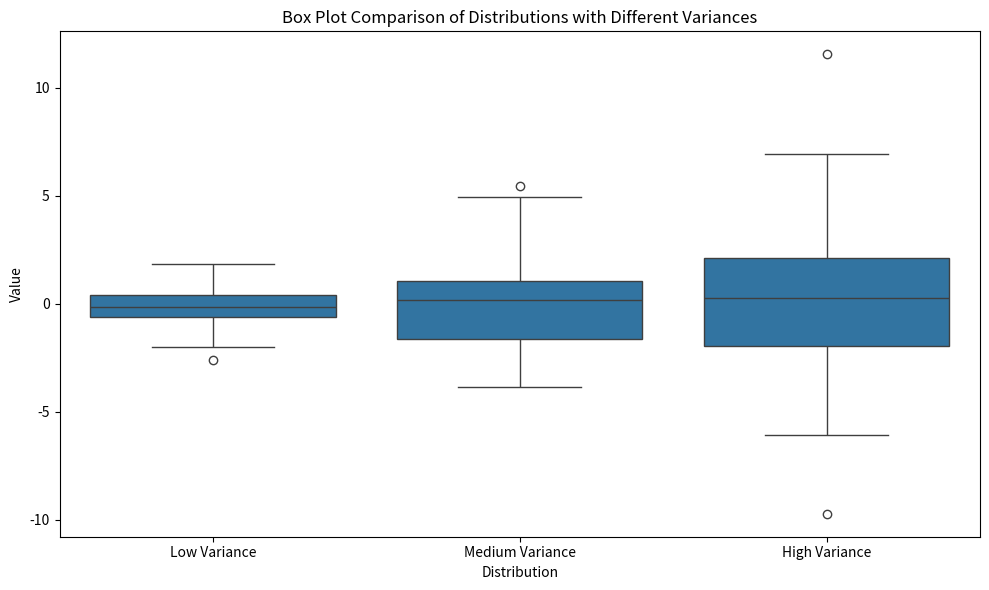

Source code (Python):
# Example 2: Enhanced Box Plots with Seaborn
# This example shows how to create more visually appealing box plots using Seaborn

# Import required libraries
import matplotlib.pyplot as plt
import numpy as np
import seaborn as sns
import pandas as pd

# Set a random seed for reproducibility
np.random.seed(42)

# Create a DataFrame with our data
# DataFrames make it easier to work with labeled data
df = pd.DataFrame({
    'Low Variance': np.random.normal(0, 1, 100),
    'Medium Variance': np.random.normal(0, 2, 100),
    'High Variance': np.random.normal(0, 3, 100)
})

# Show the first few rows of our DataFrame
print("First 5 rows of our DataFrame:")
print(df.head())

# We need to reshape our DataFrame for Seaborn
# This converts from "wide format" to "long format"
melted_df = pd.melt(df, var_name='Distribution', value_name='Value')

# Show the first few rows of our reshaped DataFrame
print("\nFirst 5 rows of our reshaped DataFrame:")
print(melted_df.head())

# Create a figure
plt.figure(figsize=(10, 6))

# Create a box plot with Seaborn
# x: category for the x-axis
# y: values for the y-axis
# data: our DataFrame
sns.boxplot(x='Distribution', y='Value', data=melted_df)

# Add a title
plt.title('Box Plot Comparison of Distributions with Different Variances')

# Adjust the bottom margin to make room for labels
plt.tight_layout()

# Display the plot
plt.savefig('plot.png')

# Seaborn advantages:
# - Better default styling
# - Works well with pandas DataFrames
# - Easier to customize
# - Built-in support for showing data points